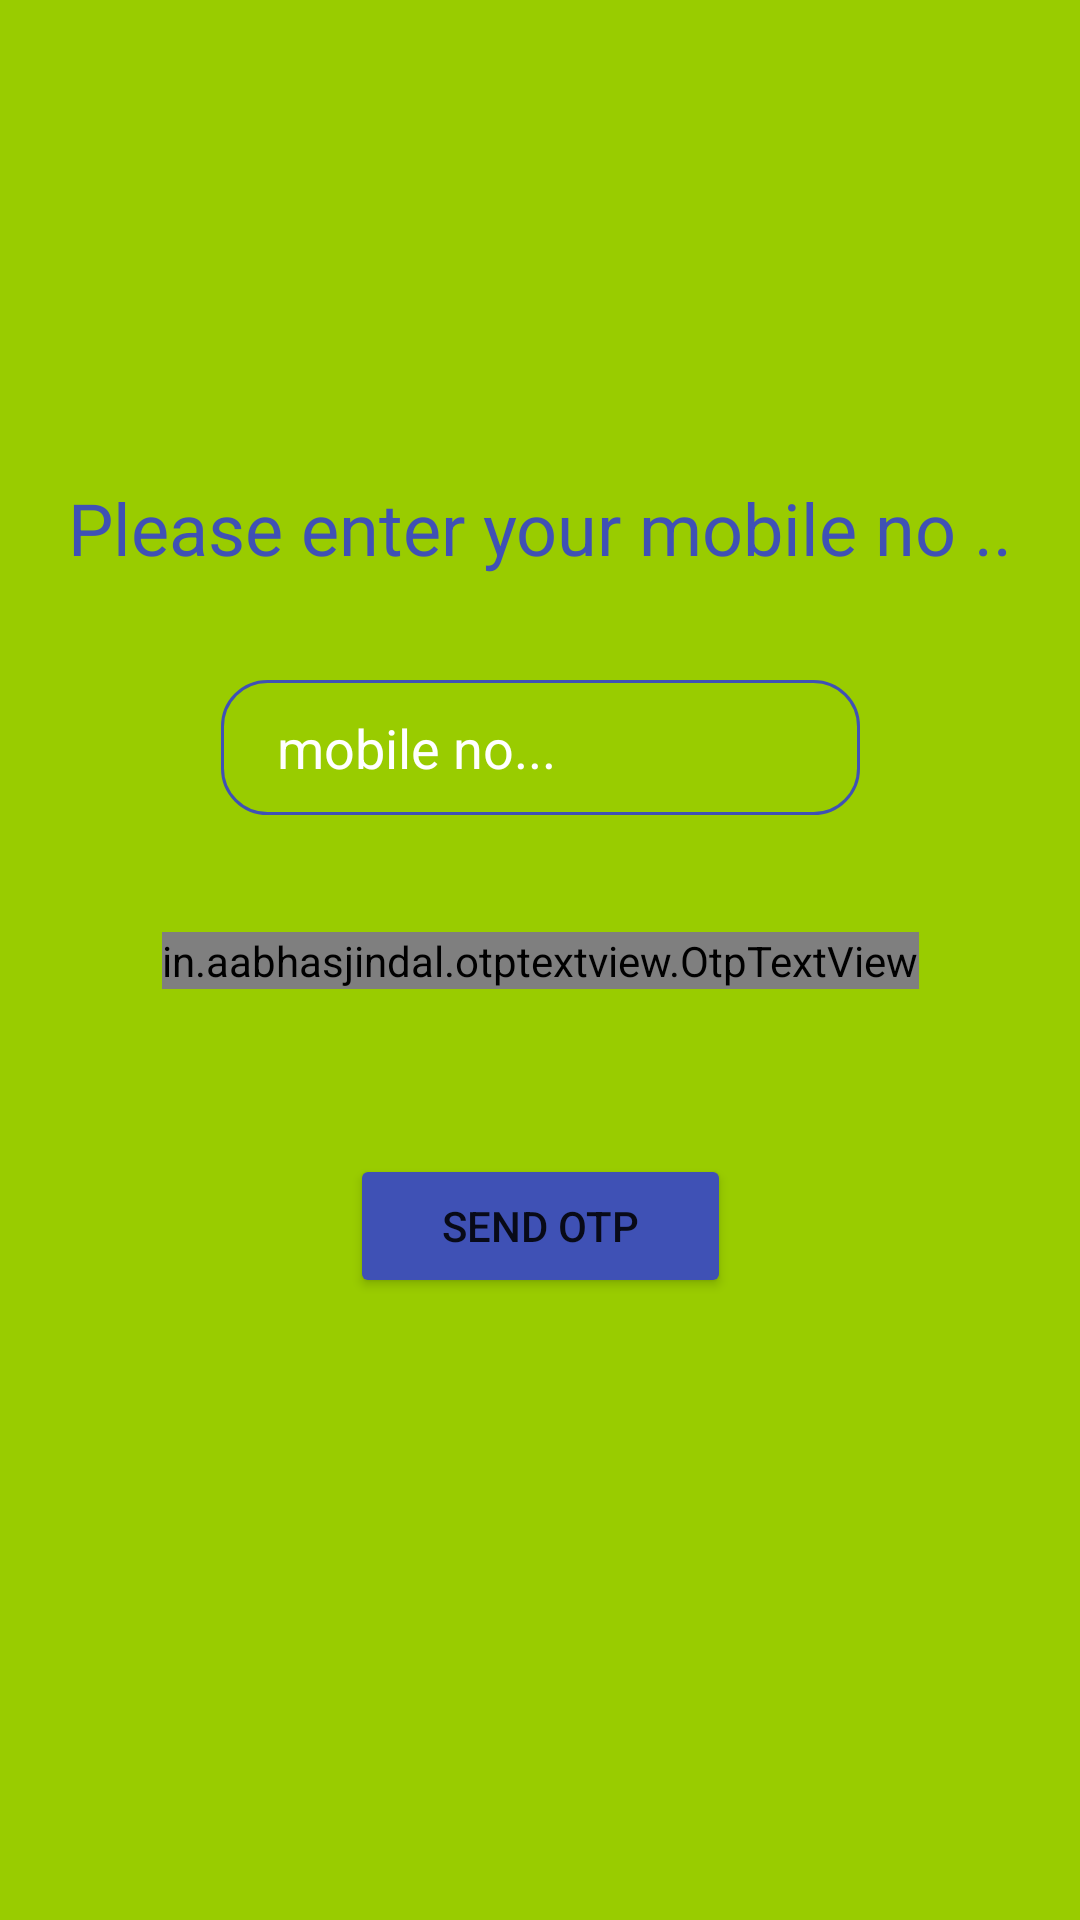

Android layout source for this screen:
<!-- AndroidManifest.xml: application theme Theme.FasalMandi -->
<!-- res/layout/activity_farmer_login.xml -->
<?xml version="1.0" encoding="utf-8"?>
<androidx.constraintlayout.widget.ConstraintLayout xmlns:android="http://schemas.android.com/apk/res/android"
    xmlns:app="http://schemas.android.com/apk/res-auto"
    xmlns:tools="http://schemas.android.com/tools"
    android:layout_width="match_parent"
    android:layout_height="match_parent"
    android:background="@android:color/holo_green_light"
    tools:context=".FarmerLoginActivity">


    <EditText
        android:id="@+id/phoneEditText"
        android:layout_width="213dp"
        android:layout_height="45dp"
        android:background="@drawable/edit_text_border"
        android:ems="10"
        android:hint="  mobile no..."
        android:inputType="phone"
        android:padding="10dp"
        android:textColorHint="#FFFFFF"
        app:layout_constraintBottom_toBottomOf="parent"
        app:layout_constraintEnd_toEndOf="parent"
        app:layout_constraintStart_toStartOf="parent"
        app:layout_constraintTop_toTopOf="parent"
        app:layout_constraintVertical_bias="0.381" />

    <Button
        android:id="@+id/verifyButton"
        android:layout_width="144dp"
        android:layout_height="45dp"
        android:enabled="false"
        android:text="Verify"
        android:visibility="invisible"
        app:backgroundTint="#3F51B5"
        app:cornerRadius="40dp"
        app:layout_constraintBottom_toBottomOf="parent"
        app:layout_constraintEnd_toEndOf="parent"
        app:layout_constraintHorizontal_bias="0.2"
        app:layout_constraintStart_toStartOf="parent"
        app:layout_constraintTop_toTopOf="parent"
        app:layout_constraintVertical_bias="0.65" />

    <Button
        android:id="@+id/resendOtpButton"
        android:layout_width="144dp"
        android:layout_height="45dp"
        android:enabled="false"
        android:text="Re-send otp"
        android:visibility="invisible"
        app:backgroundTint="#3F51B5"
        app:cornerRadius="40dp"
        app:layout_constraintBottom_toBottomOf="parent"
        app:layout_constraintEnd_toEndOf="parent"
        app:layout_constraintHorizontal_bias="0.8"
        app:layout_constraintStart_toStartOf="parent"
        app:layout_constraintTop_toTopOf="parent"
        app:layout_constraintVertical_bias="0.65" />

    <Button
        android:id="@+id/otpButton"
        android:layout_width="127dp"
        android:layout_height="48dp"
        android:text="send otp"
        app:backgroundTint="#3F51B5"
        app:cornerRadius="40dp"
        app:layout_constraintBottom_toBottomOf="parent"
        app:layout_constraintEnd_toEndOf="parent"
        app:layout_constraintStart_toStartOf="parent"
        app:layout_constraintTop_toTopOf="parent"
        app:layout_constraintVertical_bias="0.65"/>

    
    
    
    
    
    
    
    
    
    
    

    <in.aabhasjindal.otptextview.OtpTextView
        android:id="@+id/otp_view"
        android:layout_width="wrap_content"
        android:layout_height="wrap_content"
        android:textColor="#ffffff"
        android:visibility="visible"
        app:bar_enabled="true"
        app:bar_height="2dp"
        app:bar_inactive_color="#FFFFFF"
        app:height="40dp"
        app:layout_constraintBottom_toBottomOf="parent"
        app:layout_constraintEnd_toEndOf="parent"
        app:layout_constraintHorizontal_bias="0.5"
        app:layout_constraintStart_toStartOf="parent"
        app:layout_constraintTop_toTopOf="parent"
        app:length="6"
        app:otp_text_size="24dp"
        app:width="40dp" />

    <TextView
        android:id="@+id/textView2"
        android:layout_width="wrap_content"
        android:layout_height="wrap_content"
        android:layout_marginTop="115dp"
        android:layout_marginBottom="25dp"
        android:text="Please enter your mobile no .."
        android:textColor="#3F51B5"
        android:textSize="24sp"
        app:layout_constraintBottom_toTopOf="@+id/phoneEditText"
        app:layout_constraintEnd_toEndOf="parent"
        app:layout_constraintStart_toStartOf="parent"
        app:layout_constraintTop_toTopOf="parent"
        app:layout_constraintVertical_bias="0.822" />

    <ImageView
        android:id="@+id/imageView2"
        android:layout_width="45dp"
        android:layout_height="45dp"
        android:layout_marginStart="48dp"
        android:layout_marginLeft="48dp"
        android:layout_marginEnd="6dp"
        android:layout_marginRight="6dp"
        app:layout_constraintBottom_toBottomOf="parent"
        app:layout_constraintEnd_toStartOf="@+id/phoneEditText"
        app:layout_constraintHorizontal_bias="0.0"
        app:layout_constraintStart_toStartOf="parent"
        app:layout_constraintTop_toTopOf="parent"
        app:layout_constraintVertical_bias="0.381"
        app:srcCompat="@drawable/ic_baseline_call_24"
        tools:ignore="VectorDrawableCompat" />
</androidx.constraintlayout.widget.ConstraintLayout>
<!-- resources referenced by this layout -->
<resources>
  <!-- drawable edit_text_border (drawable) -->
  <shape
      xmlns:android="http://schemas.android.com/apk/res/android"
      android:shape="rectangle">
      <solid
          android:color="@color/transparent"/>
  
      <corners
          android:bottomRightRadius="15dp"
          android:bottomLeftRadius="15dp"
          android:topLeftRadius="15dp"
          android:topRightRadius="15dp"/>
      <stroke
          android:color="#3F51B5"
          android:width="1dp"/>
  </shape>
  <style name="Theme.FasalMandi" parent="Theme.MaterialComponents.DayNight.DarkActionBar">
          
          <item name="colorPrimary">@color/purple_500</item>
          <item name="colorPrimaryVariant">@color/purple_700</item>
          <item name="colorOnPrimary">@color/white</item>
          
          <item name="colorSecondary">@color/teal_200</item>
          <item name="colorSecondaryVariant">@color/teal_700</item>
          <item name="colorOnSecondary">@color/black</item>
          
          <item name="android:statusBarColor" tools:targetApi="l">?attr/colorPrimaryVariant</item>
          
      </style>
  <color name="purple_500">#FF6200EE</color>
  <color name="purple_700">#FF3700B3</color>
  <color name="white">#FFFFFFFF</color>
  <color name="teal_200">#FF03DAC5</color>
  <color name="teal_700">#FF018786</color>
  <color name="black">#FF000000</color>
</resources>
